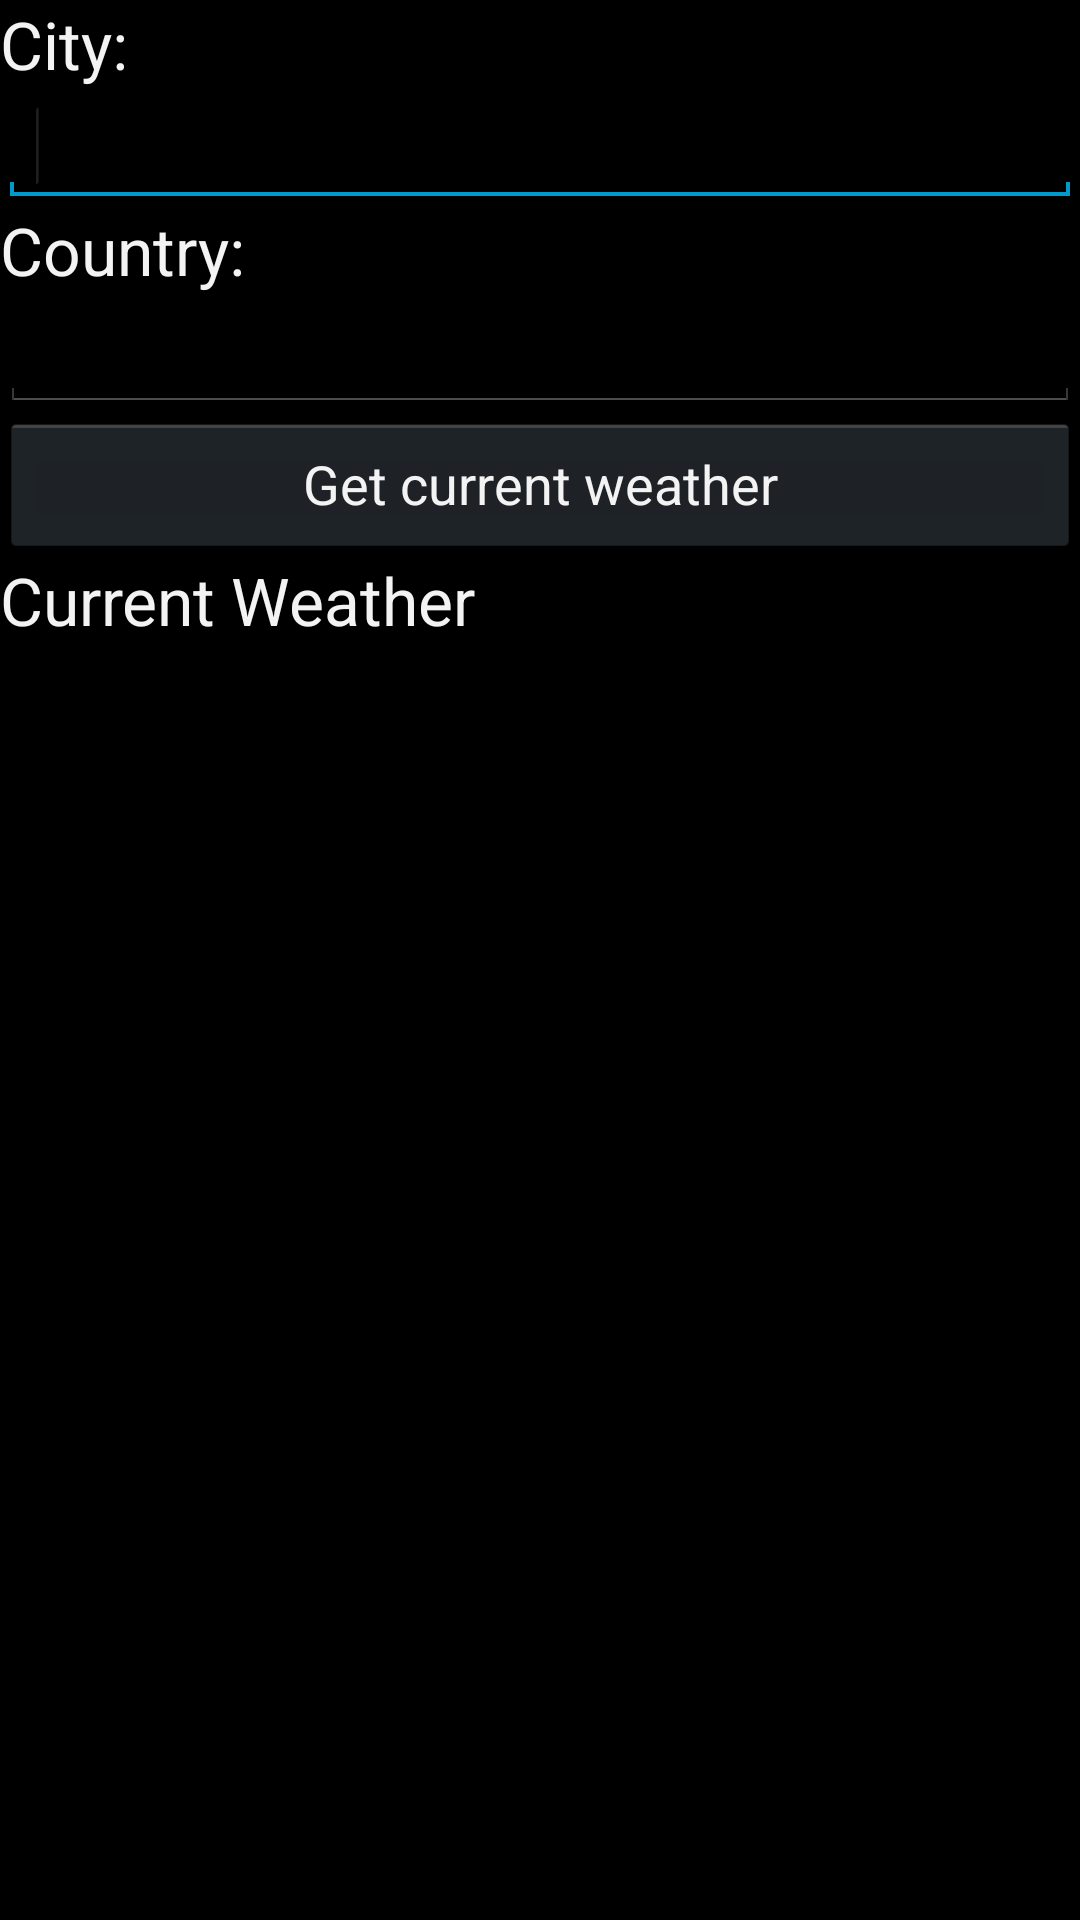

This screen was rendered from an Android layout file. Write that file and the resources it references.
<!-- AndroidManifest.xml: application theme AppTheme -->
<!-- res/layout/weather.xml -->
<?xml version="1.0" encoding="utf-8"?>
<LinearLayout xmlns:android="http://schemas.android.com/apk/res/android"
    android:layout_width="match_parent"
    android:layout_height="match_parent"
    android:orientation="vertical"
    android:weightSum="1" >

    <TextView
        android:id="@+id/textView1"
        android:layout_width="wrap_content"
        android:layout_height="wrap_content"
        android:text="City:"
        android:textAppearance="?android:attr/textAppearanceLarge" >
    </TextView>

    <EditText
        android:id="@+id/etCity"
        android:layout_width="match_parent"
        android:layout_height="wrap_content" >

        <requestFocus>
        </requestFocus>
    </EditText>

    <TextView
        android:id="@+id/textView2"
        android:layout_width="wrap_content"
        android:layout_height="wrap_content"
        android:text="Country:"
        android:textAppearance="?android:attr/textAppearanceLarge" >
    </TextView>

    <EditText
        android:id="@+id/etCountry"
        android:layout_width="match_parent"
        android:layout_height="wrap_content" >
    </EditText>

    <Button
        android:id="@+id/bWeather"
        android:layout_width="match_parent"
        android:layout_height="wrap_content"
        android:text="Get current weather" >
    </Button>

    <TextView
        android:id="@+id/tvWeather"
        android:layout_width="wrap_content"
        android:layout_height="wrap_content"
        android:text="Current Weather"
        android:textAppearance="?android:attr/textAppearanceLarge" >
    </TextView>

</LinearLayout>
<!-- resources referenced by this layout -->
<resources>
  <style name="AppTheme" parent="AppBaseTheme2">
          
      </style>
  <style name="AppBaseTheme2" parent="android:Theme.Holo">
          
      </style>
</resources>
